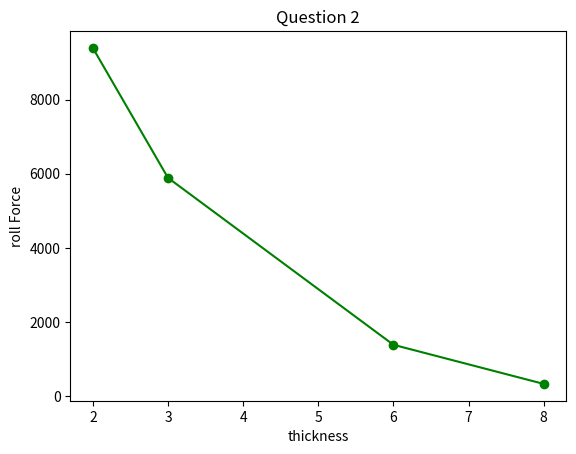

The script that saved this image:
import matplotlib
from matplotlib import pyplot as plt
import math

def get_F(t):
    L = (200*(10-t))**0.5
    w = 0.2
    e = math.log(10/t)
    Y_avg_bar = 1.15*(530*e**1.26)/1.26
    mu = 0.1
    h_avg = (10+t)/2
    F = L*w*Y_avg_bar*(1+mu*L/2/h_avg)
    return  F
x = [8, 6, 3, 2]
l = 10
y = [get_F(i) for i in x]
print(y)
plt.plot(x, y, color='green', marker='o', linestyle='solid')
plt.title('Question 2')
plt.xlabel('thickness')
plt.ylabel('roll Force')
plt.show()
